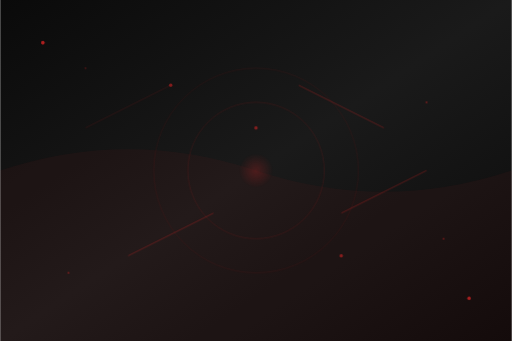
t = 0.00 s
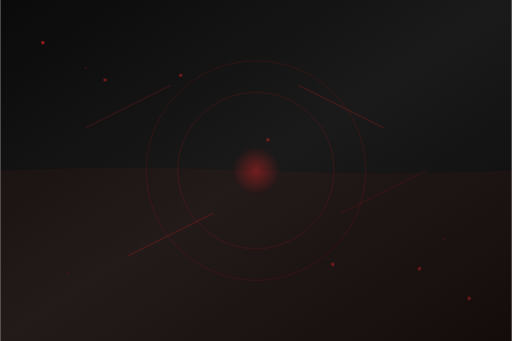
t = 1.75 s
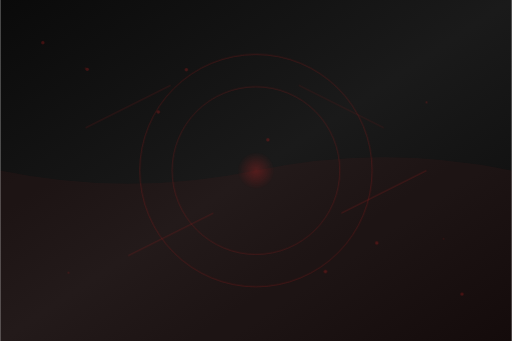
t = 3.25 s
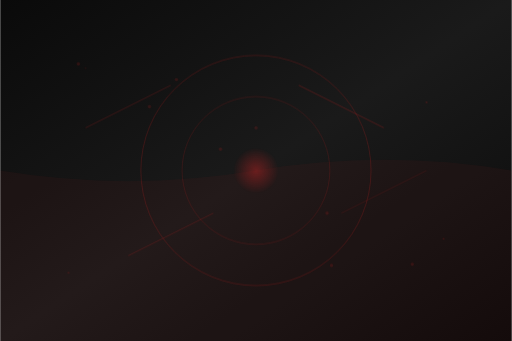
t = 5.00 s
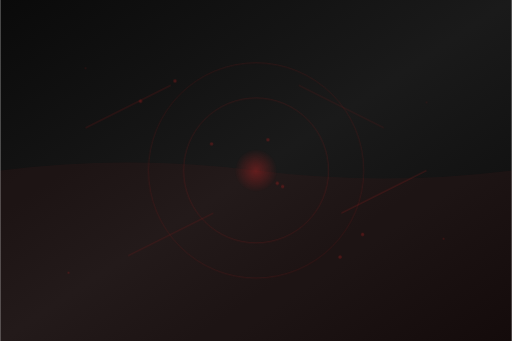
t = 6.75 s
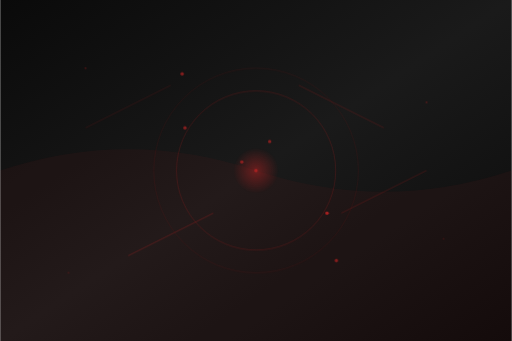
t = 8.00 s

The animated SVG that drew these frames (rendered in a browser with its animation timeline set to each time). Animation: 33 SMIL elements (animate=33); frames cover the first 8.00 s, repeats indefinitely.

<svg width="600" height="400" viewBox="0 0 600 400" xmlns="http://www.w3.org/2000/svg">
  <defs>
    <!-- Gradient definitions -->
    <linearGradient id="bgGradient" x1="0%" y1="0%" x2="100%" y2="100%">
      <stop offset="0%" style="stop-color:#0a0a0a;stop-opacity:1" />
      <stop offset="50%" style="stop-color:#1a1a1a;stop-opacity:1" />
      <stop offset="100%" style="stop-color:#0a0a0a;stop-opacity:1" />
    </linearGradient>
    
    <radialGradient id="particleGlow" cx="50%" cy="50%" r="50%">
      <stop offset="0%" style="stop-color:#dc2626;stop-opacity:0.8" />
      <stop offset="100%" style="stop-color:#dc2626;stop-opacity:0" />
    </radialGradient>
    
    <!-- Particle system -->
    <g id="particle">
      <circle cx="0" cy="0" r="2" fill="#dc2626" opacity="0.7">
        <animate attributeName="opacity" values="0.7;0.2;0.7" dur="2s" repeatCount="indefinite"/>
      </circle>
    </g>
    
    <!-- Connection line -->
    <line id="connection" x1="0" y1="0" x2="0" y2="0" stroke="#dc2626" stroke-width="1" opacity="0.3">
      <animate attributeName="opacity" values="0.3;0.8;0.3" dur="3s" repeatCount="indefinite"/>
    </line>
  </defs>
  
  <!-- Background -->
  <rect width="600" height="400" fill="url(#bgGradient)"/>
  
  <!-- Animated wave effect -->
  <path d="M 0 200 Q 150 150 300 200 T 600 200 L 600 400 L 0 400 Z" fill="#dc2626" opacity="0.05">
    <animate attributeName="d" 
      values="M 0 200 Q 150 150 300 200 T 600 200 L 600 400 L 0 400 Z;
              M 0 200 Q 150 250 300 200 T 600 200 L 600 400 L 0 400 Z;
              M 0 200 Q 150 150 300 200 T 600 200 L 600 400 L 0 400 Z" 
      dur="8s" repeatCount="indefinite"/>
  </path>
  
  <!-- Flowing particles -->
  <g opacity="0.8">
    <!-- Particle stream 1 -->
    <use href="#particle" x="50" y="50">
      <animate attributeName="x" values="50;550" dur="12s" repeatCount="indefinite"/>
      <animate attributeName="y" values="50;350" dur="12s" repeatCount="indefinite"/>
    </use>
    <use href="#particle" x="50" y="50">
      <animate attributeName="x" values="50;550" dur="12s" repeatCount="indefinite" begin="2s"/>
      <animate attributeName="y" values="50;350" dur="12s" repeatCount="indefinite" begin="2s"/>
    </use>
    <use href="#particle" x="50" y="50">
      <animate attributeName="x" values="50;550" dur="12s" repeatCount="indefinite" begin="4s"/>
      <animate attributeName="y" values="50;350" dur="12s" repeatCount="indefinite" begin="4s"/>
    </use>
    
    <!-- Particle stream 2 -->
    <use href="#particle" x="550" y="350">
      <animate attributeName="x" values="550;50" dur="15s" repeatCount="indefinite"/>
      <animate attributeName="y" values="350;50" dur="15s" repeatCount="indefinite"/>
    </use>
    <use href="#particle" x="550" y="350">
      <animate attributeName="x" values="550;50" dur="15s" repeatCount="indefinite" begin="3s"/>
      <animate attributeName="y" values="350;50" dur="15s" repeatCount="indefinite" begin="3s"/>
    </use>
    
    <!-- Floating particles -->
    <use href="#particle" x="200" y="100">
      <animate attributeName="x" values="200;220;200" dur="6s" repeatCount="indefinite"/>
      <animate attributeName="y" values="100;80;100" dur="6s" repeatCount="indefinite"/>
    </use>
    <use href="#particle" x="400" y="300">
      <animate attributeName="x" values="400;380;400" dur="7s" repeatCount="indefinite"/>
      <animate attributeName="y" values="300;320;300" dur="7s" repeatCount="indefinite"/>
    </use>
    <use href="#particle" x="300" y="150">
      <animate attributeName="x" values="300;320;300" dur="5s" repeatCount="indefinite"/>
      <animate attributeName="y" values="150;170;150" dur="5s" repeatCount="indefinite"/>
    </use>
  </g>
  
  <!-- Dynamic connections -->
  <g opacity="0.4">
    <line x1="100" y1="150" x2="200" y2="100" stroke="#dc2626" stroke-width="1">
      <animate attributeName="opacity" values="0.4;0.8;0.4" dur="4s" repeatCount="indefinite"/>
    </line>
    <line x1="400" y1="250" x2="500" y2="200" stroke="#dc2626" stroke-width="1">
      <animate attributeName="opacity" values="0.4;0.8;0.4" dur="4s" repeatCount="indefinite" begin="1s"/>
    </line>
    <line x1="150" y1="300" x2="250" y2="250" stroke="#dc2626" stroke-width="1">
      <animate attributeName="opacity" values="0.4;0.8;0.4" dur="4s" repeatCount="indefinite" begin="2s"/>
    </line>
    <line x1="350" y1="100" x2="450" y2="150" stroke="#dc2626" stroke-width="1">
      <animate attributeName="opacity" values="0.4;0.8;0.4" dur="4s" repeatCount="indefinite" begin="3s"/>
    </line>
  </g>
  
  <!-- Energy field effect -->
  <circle cx="300" cy="200" r="120" fill="none" stroke="#dc2626" stroke-width="1" opacity="0.1">
    <animate attributeName="r" values="120;140;120" dur="8s" repeatCount="indefinite"/>
    <animate attributeName="opacity" values="0.1;0.3;0.1" dur="8s" repeatCount="indefinite"/>
  </circle>
  <circle cx="300" cy="200" r="80" fill="none" stroke="#dc2626" stroke-width="1" opacity="0.15">
    <animate attributeName="r" values="80;100;80" dur="6s" repeatCount="indefinite"/>
    <animate attributeName="opacity" values="0.15;0.25;0.15" dur="6s" repeatCount="indefinite"/>
  </circle>
  
  <!-- Pulsing center -->
  <circle cx="300" cy="200" r="20" fill="url(#particleGlow)" opacity="0.3">
    <animate attributeName="r" values="20;30;20" dur="3s" repeatCount="indefinite"/>
    <animate attributeName="opacity" values="0.3;0.6;0.3" dur="3s" repeatCount="indefinite"/>
  </circle>
  
  <!-- Scattered light effects -->
  <g opacity="0.6">
    <circle cx="100" cy="80" r="1" fill="#dc2626">
      <animate attributeName="opacity" values="0.6;0.2;0.6" dur="2s" repeatCount="indefinite"/>
    </circle>
    <circle cx="500" cy="120" r="1" fill="#dc2626">
      <animate attributeName="opacity" values="0.6;0.2;0.6" dur="2.5s" repeatCount="indefinite" begin="0.5s"/>
    </circle>
    <circle cx="80" cy="320" r="1" fill="#dc2626">
      <animate attributeName="opacity" values="0.6;0.2;0.6" dur="3s" repeatCount="indefinite" begin="1s"/>
    </circle>
    <circle cx="520" cy="280" r="1" fill="#dc2626">
      <animate attributeName="opacity" values="0.6;0.2;0.6" dur="2.8s" repeatCount="indefinite" begin="1.5s"/>
    </circle>
  </g>
</svg> 